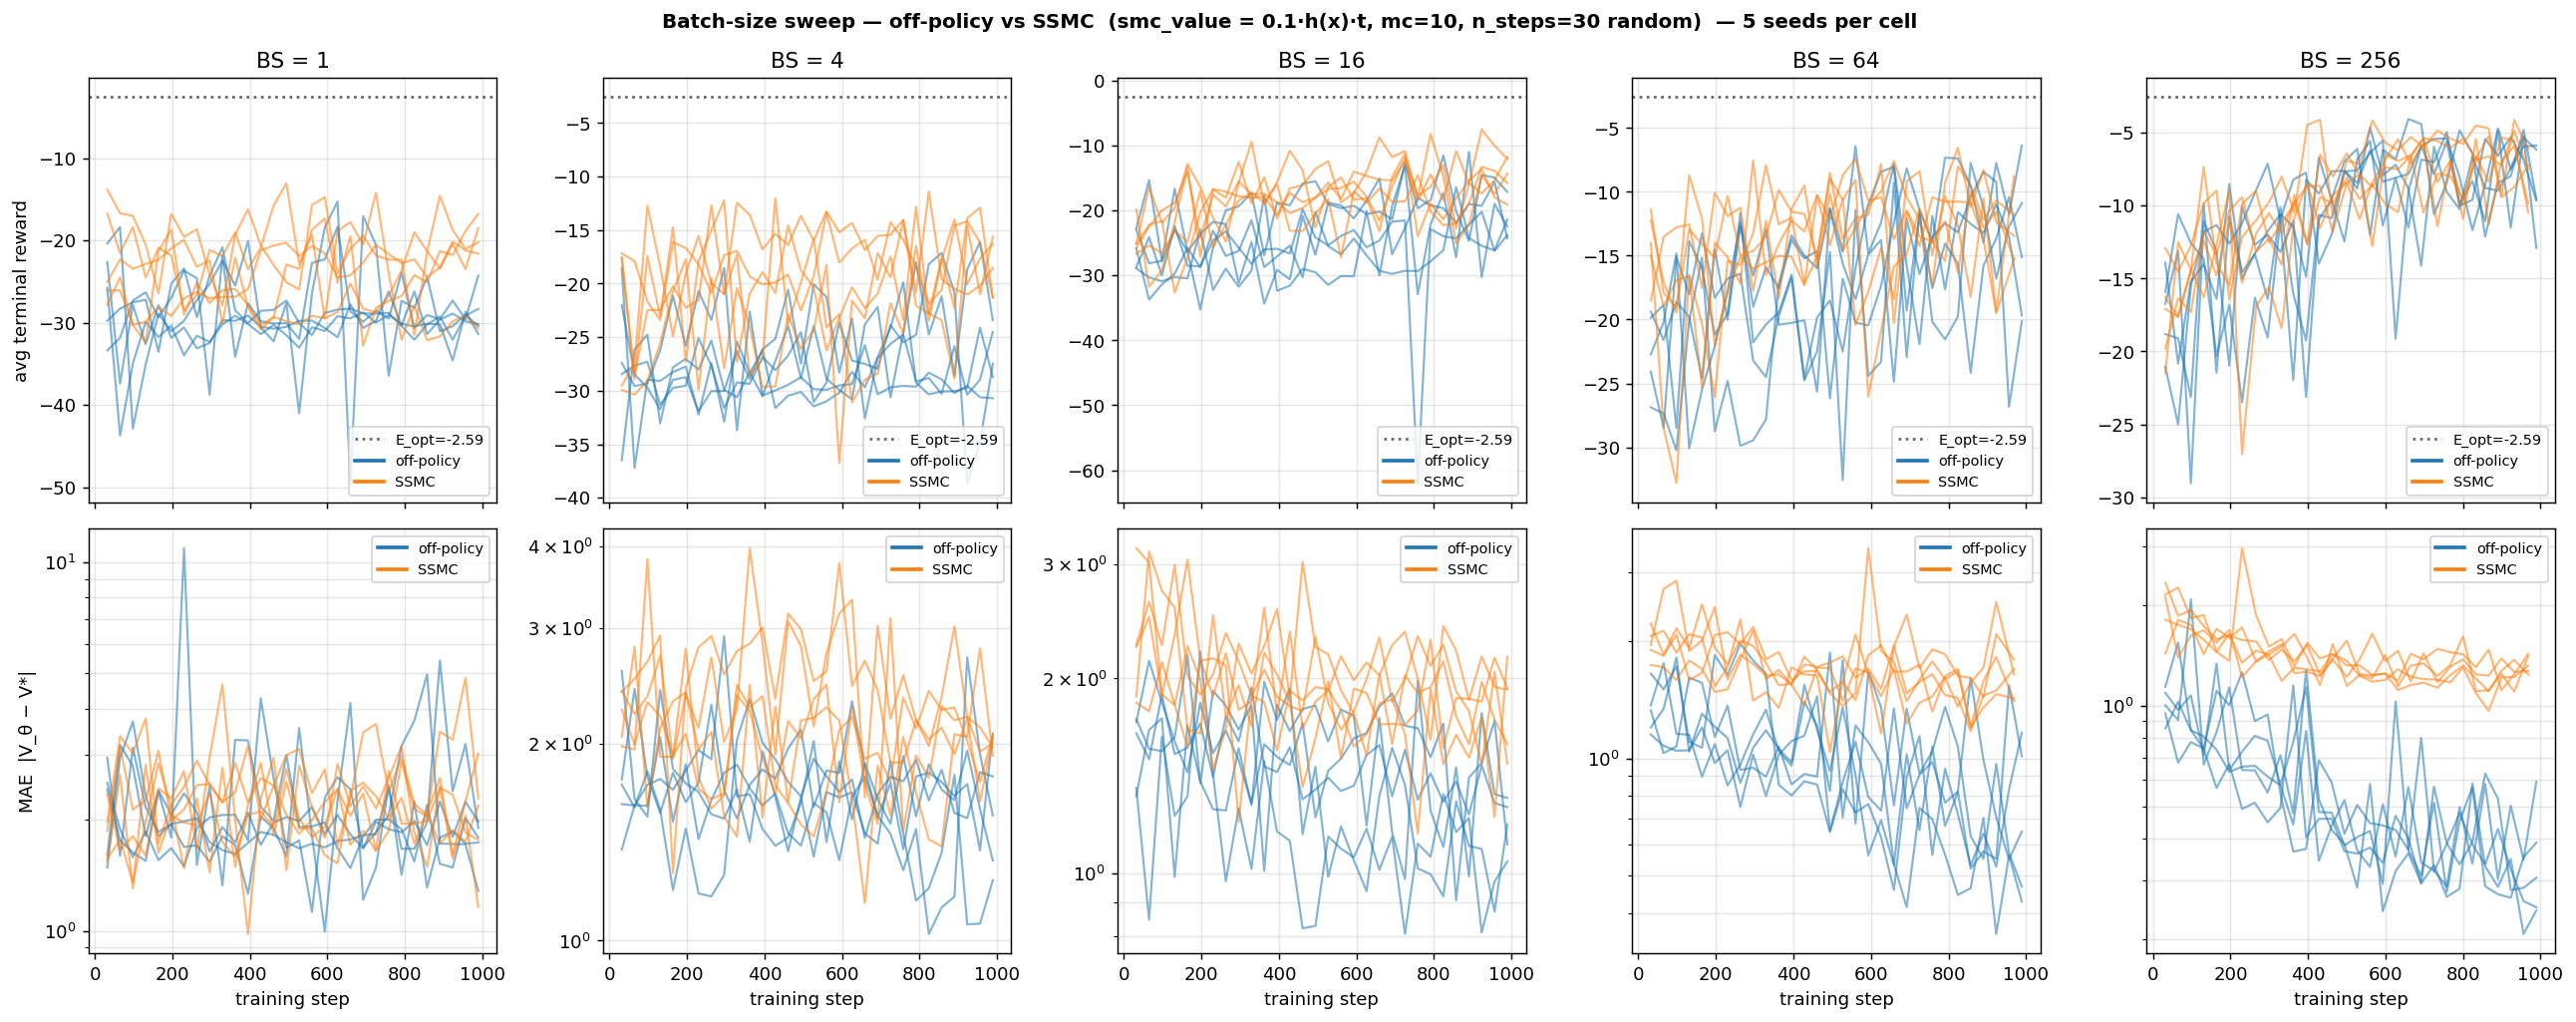

Reproduce this figure in Python.
#!/usr/bin/env python3
"""Batch-size sweep, off-policy vs SSMC with smc_value = 0.1·h(x)·t.

SSMC settings:
  - mc_samples = 10
  - n_steps    = 30 (random_t=True → 30 sorted U(0,1) points + the endpoints)
  - include_t_zero=False
  - shuffled pre-generated buffer (2000 trajectories ≈ 60K samples per seed)

BS ∈ {1, 4, 16, 64, 256}.  5 seeds per (method, BS) cell.
For BS=256 off-policy we reuse the first 5 seeds from
``experiments/misc/2026-05-28_offpolicy_seeds/offpolicy_seeds_results.json`` (existing) rather than re-run.

Same max_steps=1000 across all BS — controlled gradient-update count.
"""

import gc
import json
import os
import shutil
import time
from functools import partial
from math import sqrt

import matplotlib
matplotlib.use("Agg")
import matplotlib.pyplot as plt
import numpy as np
import pandas as pd
import torch
import torch.nn as nn
from einops import reduce
from sklearn.datasets import make_moons
from sklearn.mixture import GaussianMixture
from sklearn.preprocessing import StandardScaler
from torch.utils.data import DataLoader, TensorDataset

import lightning as L
from lightning.pytorch.callbacks import Callback
from lightning.pytorch.loggers import CSVLogger

from diffusion_rl.models.on_policy import OnPolicyValue, single_seed_mc
from diffusion_rl.models.off_policy import InterpolatingNumpyDataset, OffPolicyValue
from diffusion_rl.modules.resnet_mlp import ValueNetwork


# ── Setup ─────────────────────────────────────────────────────────────────
X, _ = make_moons(n_samples=10_000, noise=0.05, random_state=42)
scaler = StandardScaler(); X = scaler.fit_transform(X)
clf = GaussianMixture(n_components=100, covariance_type="spherical"); clf.fit(X)
_means = torch.from_numpy(clf.means_).double()
_sigma2 = torch.from_numpy(clf.covariances_).double()
_weights = torch.from_numpy(clf.weights_).double()
_sigmas = torch.sqrt(_sigma2)[:, None]; _weights_col = _weights[:, None]

D = 2; a = 1.0; c = torch.tensor([1.0, 0.0])
means_np = clf.means_; sigmas_np = np.sqrt(clf.covariances_); weights_np = clf.weights_


class AV(nn.Module):
    def __init__(self, means, sigma2, weights, a=1.0, c_=None, D_=2):
        super().__init__()
        if c_ is None: c_ = torch.tensor([1.0, 0.0])
        self.register_buffer("means", means.float())
        self.register_buffer("sigma2", sigma2.float())
        self.register_buffer("weights", weights.float())
        self.a = a; self.D = D_; self.register_buffer("c", c_.float())

    def _log_Z(self, m, v):
        cc = self.c.double(); d = 1 + 20 * v
        return (
            -self.D / 2 * torch.log(d)
            + (-10 * (m**2).sum(-1) + 20 * (m * cc).sum(-1) + 200 * v * (cc**2).sum()) / d
            - 10 * (cc**2).sum()
        )

    def forward(self, x, t):
        x = x.double(); t = t.double().reshape(-1)
        if t.numel() == 1: t = t.expand(x.shape[0])
        t_ = t[:, None]
        m = self.means.double(); s2 = self.sigma2.double(); w = self.weights.double()
        dk = t_ * s2[None, :] + 2 * self.a * (1 - t_)
        mm = t_[:, :, None] * m[None, :, :]
        d2 = ((x[:, None, :] - mm) ** 2).sum(-1)
        ts = t_ + 1e-40
        lg = -self.D / 2 * torch.log(2 * torch.pi * ts * dk) - d2 / (2 * ts * dk)
        lw = torch.log(w)[None, :]
        lpw = lw + lg - torch.logsumexp(lw + lg, dim=1, keepdim=True)
        tV = 2 * self.a * (1 - t_) * s2[None, :] / dk
        tmu = (
            s2[None, :, None] * x[:, None, :]
            + 2 * self.a * (1 - t_)[:, :, None] * m[None, :, :]
        ) / dk[:, :, None]
        return torch.logsumexp(lpw + self._log_Z(tmu, tV), dim=1).float()


_avm = AV(_means, _sigma2, _weights, a=a, c_=c, D_=D)


def anal_fn(x, t):
    return _avm(x.cpu(), t.cpu()).to(x.device)


def gmm_drift(xt, ts, a_):
    ts = ts.reshape(-1, 1); xt_ = xt[..., None]
    means_ = _means.float().to(xt).T[None, ...]; ts_ = ts[..., None]
    sigmas_ = _sigmas.float().to(xt).T; weights_ = _weights_col.float().to(xt).T
    denom = 2 * a_ * (1 - ts) + ts * sigmas_**2
    le = -reduce((xt_ - means_ * ts_) ** 2, "n d m -> n m", "sum") / (2 * ts * denom)
    lsf = torch.log(2 * a_ * (1 - ts) / denom) * D / 2
    lrw = torch.log(weights_) + le + lsf
    lw = lrw - torch.logsumexp(lrw, dim=1, keepdim=True)
    lw = torch.where((ts == 0), torch.log(weights_), lw)
    nm = (2 * a_ * (1 - ts_) * means_ + xt_ * sigmas_[None, ...] ** 2) / denom[:, None, :]
    us = (nm - xt[:, :, None]) / (1 - ts[..., None])
    return reduce(torch.exp(lw)[:, None, :] * us, "n d m -> n d", "sum")


DEVICE = "mps" if torch.backends.mps.is_available() else "cpu"


def base_drift(x, t):
    return gmm_drift(x, t if t.ndim >= 1 else t.unsqueeze(0), a).to(dtype=torch.float)


def reward_fn(x):
    return -10 * (x - c.to(x)).square().sum(dim=1)


def gmm_sample(n):
    k_ = np.random.choice(len(weights_np), size=n, p=weights_np)
    return means_np[k_] + sigmas_np[k_, np.newaxis] * np.random.randn(n, D)


def zero_value(x, t):
    return torch.zeros(x.shape[0], dtype=x.dtype, device=x.device)


def smc_value_fn(x, t):
    """smc_value(x, t) = 0.1 * h(x) * t  (fixed; no trained network)."""
    return 0.1 * reward_fn(x) * t.reshape(-1)


class OnPolicyValueLive(OnPolicyValue):
    def drift(self, x, t, beta=1, use_ema=False):
        return super().drift(x, t, beta=beta, use_ema=use_ema)


# ── Constants ──────────────────────────────────────────────────────────────
LOG_DIR = "lightning_logs/bs_sweep"
OFF_POLICY_RESULTS = "experiments/misc/2026-05-28_offpolicy_seeds/offpolicy_seeds_results.json"

TOTAL_STEPS = 1000
LR = 1e-3
N_STEPS_TRAIN = 30           # SSMC random-t grid: 30 sorted points
N_STEPS_VAL = 100            # validation rollout for MAE/reward (fair across BS)
MC_SAMPLES = 10
N_TRAJ_BUFFER = 2000         # SSMC pre-gen buffer (≈ 60K samples)
N_SEEDS = 5

BS_VALUES = [1, 4, 16, 64, 256]

with open("experiments/common/analytical_target.json") as f:
    E_OPT = json.load(f)["E_opt"]
all_rewards = reward_fn(torch.from_numpy(X).float())
max_r = all_rewards.max()
bias_val = (torch.log(torch.mean(torch.exp(all_rewards - max_r))) + max_r).item()
val_loader = DataLoader(TensorDataset(torch.zeros(1)), batch_size=1)


class TrajCB(Callback):
    def __init__(self, af, n=256, ns=N_STEPS_VAL):
        super().__init__(); self.af = af; self.n = n; self.ns = ns

    def on_validation_batch_end(self, trainer, pl, outputs, batch, bi):
        if bi > 0:
            return
        dim = pl.hparams.dim; dev = pl.device; n = self.n; dt = 1.0 / self.ns
        for beta, label in [(0, "base"), (1, "guided")]:
            x = torch.zeros(n, dim, device=dev)
            ax, at = [x], [torch.zeros(n, device=dev)]
            dfn = partial(pl.drift, beta=beta)
            for st in torch.linspace(0, 1, self.ns + 1, device=dev)[:-1]:
                tv = st.expand(n)
                dx = dfn(x, tv) * dt
                db = sqrt(2 * pl.a * dt) * torch.randn_like(x)
                x = x + dx + db
                ax.append(x); at.append(torch.full((n,), float(st) + dt, device=dev))
            ax = torch.cat(ax); at = torch.cat(at)
            with torch.no_grad():
                vp = pl.value_module(ax, at); va = self.af(ax, at)
            err = vp - va
            pl.log(f"traj_avg_mae_{label}", err.abs().mean(), prog_bar=False)


@torch.no_grad()
def generate_ssmc_buffer(n_traj=N_TRAJ_BUFFER, chunk=400):
    xs, ts, ys = [], [], []
    for start in range(0, n_traj, chunk):
        b = min(chunk, n_traj - start)
        ax, at, ay = single_seed_mc(
            drift=base_drift,
            value=zero_value,
            log_tau=smc_value_fn,
            h=reward_fn,
            a=a,
            batch_size=b,
            mc_samples=MC_SAMPLES,
            dim=D,
            n_steps=N_STEPS_TRAIN,
            device=DEVICE,
            random_t=True,
            include_t_zero=False,
        )
        xs.append(ax.cpu()); ts.append(at.cpu()); ys.append(ay.cpu())
    x_buf = torch.cat(xs, 0); t_buf = torch.cat(ts, 0); y_buf = torch.cat(ys, 0)
    perm = torch.randperm(x_buf.shape[0])
    return x_buf[perm], t_buf[perm].unsqueeze(-1), y_buf[perm].unsqueeze(-1)


def run_one(method, bs, seed):
    name = f"{method}_bs{bs:03d}_seed{seed:02d}"
    csv_path = f"{LOG_DIR}/{name}/version_0/metrics.csv"
    if os.path.exists(csv_path):
        df = pd.read_csv(csv_path)
        v = df.dropna(subset=["val_reward_mean"])
        if len(v) > 0 and int(v["step"].max()) >= TOTAL_STEPS - 1:
            print(f"  {name}: already complete, skipping.", flush=True)
            return
    for vv in range(3):
        p = f"{LOG_DIR}/{name}/version_{vv}"
        if os.path.exists(p):
            shutil.rmtree(p)

    L.seed_everything(seed, workers=True)
    print(f"\n=== {method}  bs={bs}  seed={seed} ===", flush=True)
    t0 = time.time()

    vm = ValueNetwork(D, bias=bias_val)
    if method == "ssmc":
        model = OnPolicyValueLive(
            base_score_module=base_drift, value_module=vm, reward_function=reward_fn,
            dim=D, a=a, lr=LR, loss_type="quad",
            analytical_value_fn=anal_fn, ema_decay=0.999,
        )
        x_buf, t_buf, y_buf = generate_ssmc_buffer()
        print(f"  buffer: {tuple(x_buf.shape)}  ({(time.time() - t0)/60:.1f} min)", flush=True)
        ds = TensorDataset(y_buf, x_buf, t_buf)
        loader = DataLoader(ds, batch_size=bs, shuffle=True, drop_last=True)
    elif method == "off":
        model = OffPolicyValue(
            base_score_module=base_drift, value_module=vm, reward_function=reward_fn,
            dim=D, a=a, lr=LR, loss_type="quad",
            analytical_value_fn=anal_fn,
        )
        ds = InterpolatingNumpyDataset(
            generating_function=gmm_sample, a=a, batch_size=1024
        )
        loader = DataLoader(ds, batch_size=bs)
    else:
        raise ValueError(method)

    tcb = TrajCB(anal_fn)
    logger = CSVLogger(LOG_DIR, name=name, version=0)
    tr = L.Trainer(
        max_steps=TOTAL_STEPS, val_check_interval=max(1, TOTAL_STEPS // 30),
        callbacks=[tcb], logger=logger,
        enable_checkpointing=False, enable_progress_bar=False,
    )
    tr.fit(model, loader, val_dataloaders=val_loader)
    print(f"  {method} bs={bs} seed={seed} elapsed: {(time.time() - t0)/60:.1f} min", flush=True)
    del model, vm, tr, loader, ds
    if method == "ssmc":
        del x_buf, t_buf, y_buf
    gc.collect()
    if torch.backends.mps.is_available():
        torch.mps.empty_cache()


# ── Run all (BS=256 off-policy: reuse existing) ───────────────────────────
print(f"E_OPT = {E_OPT:.4f}")
print(f"Device: {DEVICE}")
print(f"BS grid:    {BS_VALUES}")
print(f"seeds:      {N_SEEDS}")
print(f"SSMC config: smc_value=0.1·h·t, mc={MC_SAMPLES}, n_steps={N_STEPS_TRAIN} random",
      flush=True)
t_total0 = time.time()
for method in ["off", "ssmc"]:
    for bs in BS_VALUES:
        if method == "off" and bs == 256:
            print(f"\n[off bs=256] skipping — reusing first 5 of "
                  f"lightning_logs/offpolicy_seeds/.", flush=True)
            continue
        for s in range(N_SEEDS):
            run_one(method, bs, s)
            print(f"  total elapsed: {(time.time() - t_total0)/60:.1f} min", flush=True)


# ── Aggregate ─────────────────────────────────────────────────────────────
def load_curves(csv_path, max_step=TOTAL_STEPS):
    if not os.path.exists(csv_path):
        return None, None
    df = pd.read_csv(csv_path); df = df[df["step"] <= max_step]
    return df.dropna(subset=["val_reward_mean"]), df.dropna(subset=["traj_avg_mae_guided"])


results = {}  # (method, bs) -> dict
for method in ["off", "ssmc"]:
    for bs in BS_VALUES:
        bests, maes, vcs, mcs = [], [], [], []
        for s in range(N_SEEDS):
            if method == "off" and bs == 256:
                csv = f"lightning_logs/offpolicy_seeds/seed_{s:02d}/version_0/metrics.csv"
            else:
                csv = f"{LOG_DIR}/{method}_bs{bs:03d}_seed{s:02d}/version_0/metrics.csv"
            v, m = load_curves(csv)
            if v is None or len(v) == 0:
                continue
            bests.append(float(v["val_reward_mean"].max()))
            maes.append(float(m["traj_avg_mae_guided"].iloc[-1]) if len(m) else float("nan"))
            vcs.append(v); mcs.append(m)
        results[(method, bs)] = dict(
            bests=np.array(bests), maes=np.array(maes),
            val_curves=vcs, mae_curves=mcs,
        )


print("\n" + "=" * 78)
print(f"{'method':>6} {'bs':>5} {'n':>3}  {'best mean':>10}  {'best sd':>8}  "
      f"{'MAE mean':>10}  {'MAE sd':>8}")
print("=" * 78)
for method in ["off", "ssmc"]:
    for bs in BS_VALUES:
        r = results[(method, bs)]
        if len(r["bests"]) == 0:
            continue
        print(f"{method:>6} {bs:>5} {len(r['bests']):>3}  "
              f"{r['bests'].mean():>10.3f}  "
              f"{r['bests'].std(ddof=1) if len(r['bests'])>1 else 0:>8.3f}  "
              f"{r['maes'].mean():>10.3f}  "
              f"{r['maes'].std(ddof=1) if len(r['maes'])>1 else 0:>8.3f}")
print("=" * 78)


# ── Plot: 2 rows × 5 cols ─────────────────────────────────────────────────
fig, axes = plt.subplots(2, len(BS_VALUES), figsize=(4 * len(BS_VALUES), 8), sharex=True)
fig.suptitle(
    f"Batch-size sweep — off-policy vs SSMC  "
    f"(smc_value = 0.1·h(x)·t, mc={MC_SAMPLES}, n_steps={N_STEPS_TRAIN} random)  "
    f"— {N_SEEDS} seeds per cell",
    fontsize=11, fontweight="bold",
)
OFF_C = "#1f77b4"; SSMC_C = "#ff7f0e"

for col, bs in enumerate(BS_VALUES):
    # reward
    ax = axes[0, col]
    ax.set_title(f"BS = {bs}")
    for v in results[("off", bs)]["val_curves"]:
        ax.plot(v["step"], v["val_reward_mean"], color=OFF_C, alpha=0.55, lw=1.2)
    for v in results[("ssmc", bs)]["val_curves"]:
        ax.plot(v["step"], v["val_reward_mean"], color=SSMC_C, alpha=0.55, lw=1.2)
    ax.axhline(E_OPT, color="black", ls=":", alpha=0.6, label=f"E_opt={E_OPT:.2f}")
    ax.plot([], [], color=OFF_C, lw=2, label="off-policy")
    ax.plot([], [], color=SSMC_C, lw=2, label="SSMC")
    if col == 0:
        ax.set_ylabel("avg terminal reward")
    ax.grid(True, alpha=0.3); ax.legend(fontsize=8, loc="lower right")

    # MAE
    ax = axes[1, col]
    for m in results[("off", bs)]["mae_curves"]:
        if len(m) > 0:
            ax.plot(m["step"], m["traj_avg_mae_guided"], color=OFF_C, alpha=0.55, lw=1.2)
    for m in results[("ssmc", bs)]["mae_curves"]:
        if len(m) > 0:
            ax.plot(m["step"], m["traj_avg_mae_guided"], color=SSMC_C, alpha=0.55, lw=1.2)
    ax.plot([], [], color=OFF_C, lw=2, label="off-policy")
    ax.plot([], [], color=SSMC_C, lw=2, label="SSMC")
    ax.set_yscale("log")
    ax.set_xlabel("training step")
    if col == 0:
        ax.set_ylabel("MAE  |V_θ − V*|")
    ax.grid(True, alpha=0.3, which="both"); ax.legend(fontsize=8, loc="upper right")

plt.tight_layout()
out = "experiments/misc/2026-05-28_bs_sweep/bs_sweep.png"
plt.savefig(out, dpi=130, bbox_inches="tight")
print(f"\nSaved: {out}")


# ── Save JSON ─────────────────────────────────────────────────────────────
summary = {
    "config": {
        "TOTAL_STEPS": TOTAL_STEPS, "LR": LR,
        "N_STEPS_TRAIN": N_STEPS_TRAIN, "N_STEPS_VAL": N_STEPS_VAL,
        "MC_SAMPLES": MC_SAMPLES, "N_TRAJ_BUFFER": N_TRAJ_BUFFER,
        "include_t_zero": False, "random_t": True,
        "smc_value": "0.1 * h(x) * t",
        "BS_values": BS_VALUES, "N_SEEDS": N_SEEDS,
        "E_OPT": E_OPT,
    },
    "by_cell": {
        f"{method}_bs={bs}": {
            "best_reward_values": results[(method, bs)]["bests"].tolist(),
            "final_guided_mae_values": results[(method, bs)]["maes"].tolist(),
        }
        for method in ["off", "ssmc"] for bs in BS_VALUES
    },
}
with open("experiments/misc/2026-05-28_bs_sweep/bs_sweep_results.json", "w") as f:
    json.dump(summary, f, indent=2)

print(f"\nTotal elapsed: {(time.time() - t_total0)/60:.1f} min")
print("Done.")
